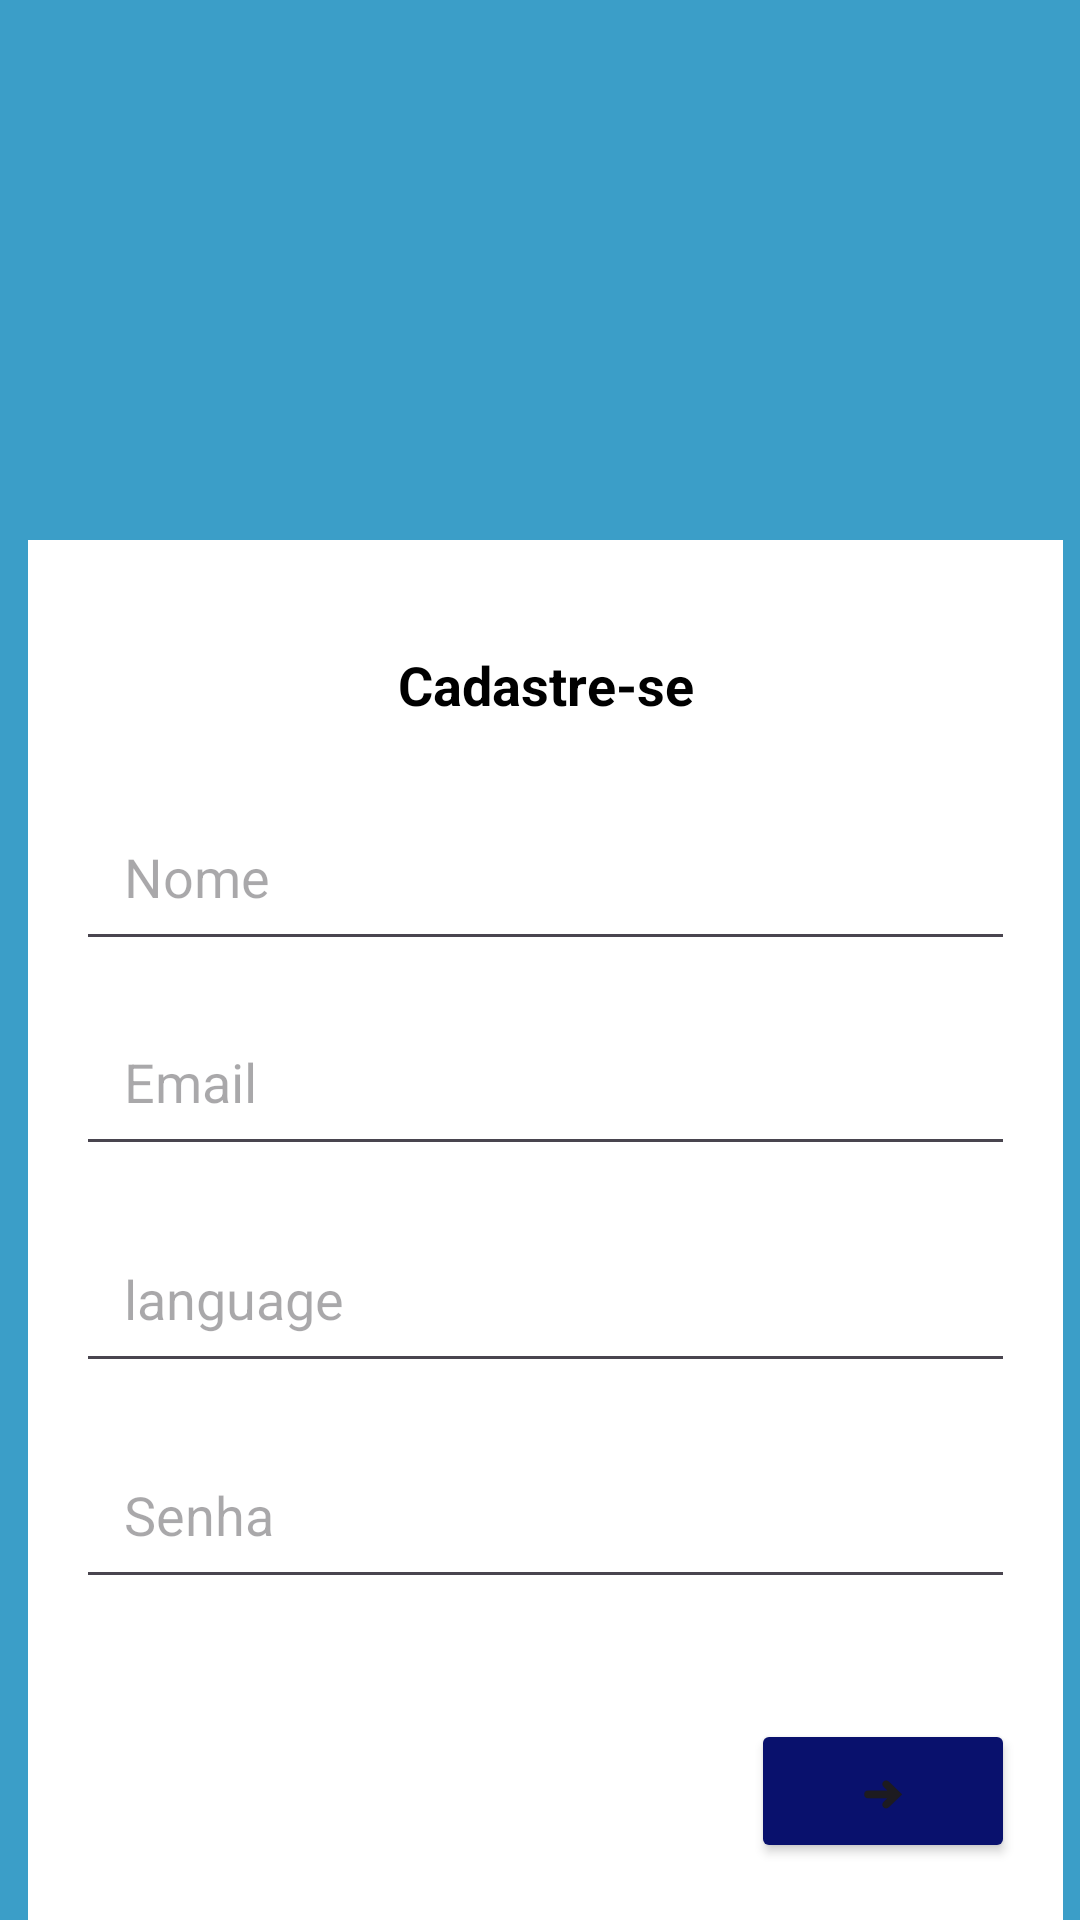

The Android layout XML behind this screen, and the referenced resources:
<!-- AndroidManifest.xml: application theme Theme.Lingol -->
<!-- res/layout/activity_register.xml -->
<?xml version="1.0" encoding="utf-8"?>
<androidx.constraintlayout.widget.ConstraintLayout xmlns:android="http://schemas.android.com/apk/res/android"
    xmlns:app="http://schemas.android.com/apk/res-auto"
    xmlns:tools="http://schemas.android.com/tools"
    android:layout_width="match_parent"
    android:layout_height="match_parent"
    android:background="@color/azulsite"
    tools:context=".RegisterActivity">

    <ImageView
        android:id="@+id/logo"
        android:layout_width="101dp"
        android:layout_height="76dp"
        android:layout_marginTop="16dp"
        android:contentDescription="Logo"
        android:src="@drawable/logo1"
        app:layout_constraintEnd_toEndOf="parent"
        app:layout_constraintHorizontal_bias="0.057"
        app:layout_constraintStart_toStartOf="parent"
        app:layout_constraintTop_toTopOf="parent" />

    <androidx.constraintlayout.widget.ConstraintLayout
        android:id="@+id/welcome_section"
        android:layout_width="345dp"
        android:layout_height="470dp"
        android:layout_marginTop="88dp"
        android:background="@android:color/white"
        android:padding="16dp"
        app:layout_constraintEnd_toEndOf="parent"
        app:layout_constraintHorizontal_bias="0.618"
        app:layout_constraintStart_toStartOf="parent"
        app:layout_constraintTop_toBottomOf="@+id/logo">

        <TextView
            android:id="@+id/language_selection_text"
            android:layout_width="0dp"
            android:layout_height="wrap_content"
            android:layout_marginTop="20dp"
            android:gravity="center"
            android:text="Cadastre-se"
            android:textColor="@android:color/black"
            android:textSize="18sp"
            android:textStyle="bold"
            app:layout_constraintEnd_toEndOf="parent"
            app:layout_constraintHorizontal_bias="0.0"
            app:layout_constraintStart_toStartOf="parent"
            app:layout_constraintTop_toTopOf="parent" />

        

        

        

        <EditText
            android:id="@+id/nameEditText"
            android:layout_width="0dp"
            android:layout_height="wrap_content"
            android:layout_marginTop="68dp"
            android:hint="Nome"
            android:padding="16dp"
            android:textColor="#000"
            app:layout_constraintEnd_toEndOf="parent"
            app:layout_constraintHorizontal_bias="0.0"
            app:layout_constraintStart_toStartOf="parent"
            app:layout_constraintTop_toTopOf="parent" />

        <EditText
            android:id="@+id/emailEditText"
            android:layout_width="0dp"
            android:layout_height="wrap_content"
            android:layout_marginTop="12dp"
            android:hint="Email"
            android:inputType="textEmailAddress"
            android:padding="16dp"
            android:textColor="#000"
            app:layout_constraintEnd_toEndOf="parent"
            app:layout_constraintHorizontal_bias="0.0"
            app:layout_constraintStart_toStartOf="parent"
            app:layout_constraintTop_toBottomOf="@id/nameEditText" />

        <EditText
            android:id="@+id/passwordEditText"
            android:layout_width="0dp"
            android:layout_height="wrap_content"
            android:layout_marginTop="88dp"
            android:hint="Senha"
            android:inputType="textPassword"
            android:padding="16dp"
            android:textColor="#000"
            app:layout_constraintEnd_toEndOf="parent"
            app:layout_constraintHorizontal_bias="0.0"
            app:layout_constraintStart_toStartOf="parent"
            app:layout_constraintTop_toBottomOf="@id/emailEditText"
            tools:ignore="DuplicateClickableBoundsCheck" />

        <EditText
            android:id="@+id/languageEditText"
            android:layout_width="0dp"
            android:layout_height="wrap_content"
            android:layout_marginTop="16dp"
            android:hint="language"
            android:padding="16dp"
            android:textColor="#000"
            app:layout_constraintEnd_toEndOf="parent"
            app:layout_constraintHorizontal_bias="0.0"
            app:layout_constraintStart_toStartOf="parent"
            app:layout_constraintTop_toBottomOf="@id/emailEditText" />

        <Button
            android:id="@+id/registerButton"
            android:layout_width="wrap_content"
            android:layout_height="wrap_content"
            android:layout_marginTop="40dp"
            android:backgroundTint="@color/roxoescuro"
            android:text="➜"
            app:layout_constraintEnd_toEndOf="parent"
            app:layout_constraintHorizontal_bias="1.0"
            app:layout_constraintStart_toStartOf="parent"
            app:layout_constraintTop_toBottomOf="@id/passwordEditText" />

    </androidx.constraintlayout.widget.ConstraintLayout>

</androidx.constraintlayout.widget.ConstraintLayout>
<!-- resources referenced by this layout -->
<resources>
  <color name="azulsite">#3B9EC8</color>
  <color name="roxoescuro">#09116D</color>
  <style name="Theme.Lingol" parent="Base.Theme.Lingol" />
  <style name="Base.Theme.Lingol" parent="Theme.Material3.DayNight.NoActionBar">
          
          
      </style>
</resources>
